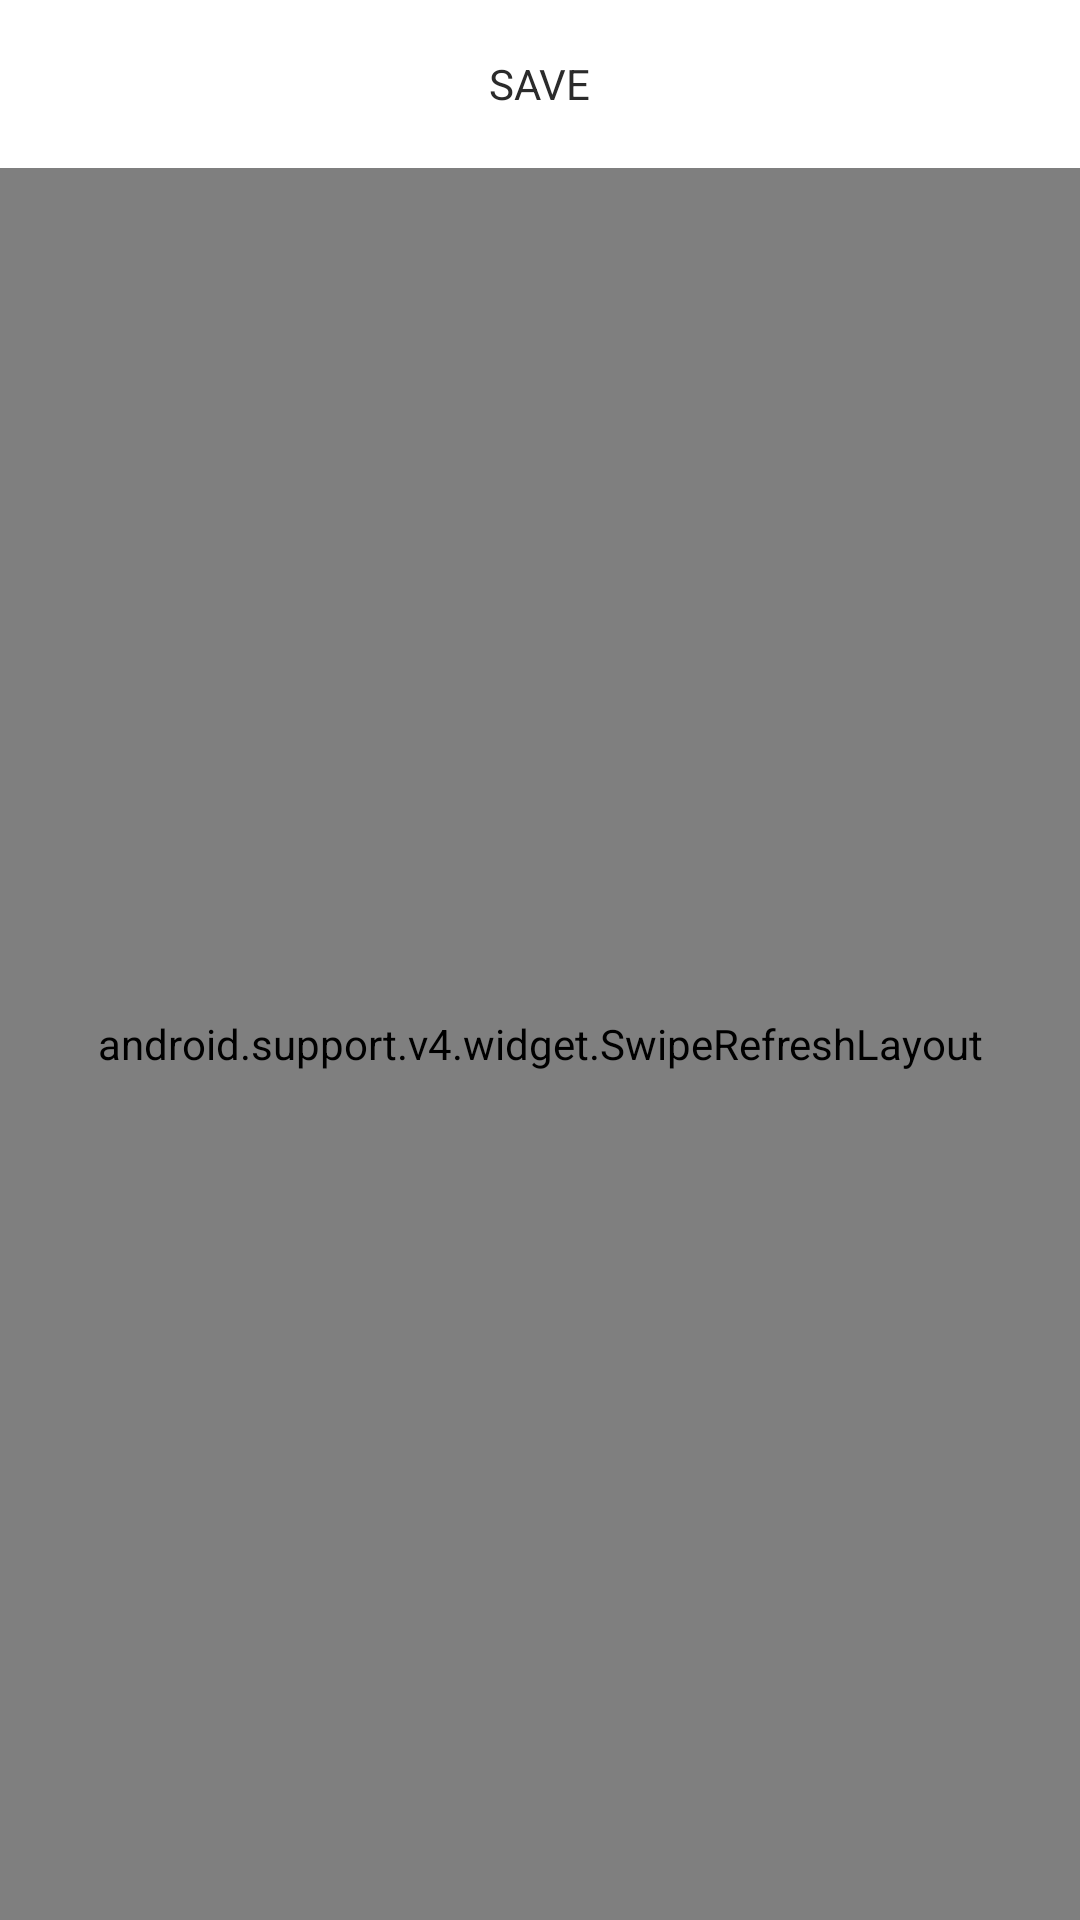

The Android layout XML behind this screen, and the referenced resources:
<!-- AndroidManifest.xml: application theme AppTheme -->
<!-- res/layout/editor_main.xml -->
<?xml version="1.0" encoding="utf-8"?>
<LinearLayout
	xmlns:android="http://schemas.android.com/apk/res/android"
	xmlns:app="http://schemas.android.com/apk/res-auto"
	xmlns:tools="http://schemas.android.com/tools"
	android:layout_height="match_parent"
	android:layout_width="match_parent"
	android:orientation="vertical" >
	
	<android.support.v7.widget.Toolbar
		android:id="@+id/bottomnavigationToolbar1"
		android:layout_width="match_parent"
		android:layout_height="?attr/actionBarSize"
		android:background="@color/colorPrimary">

		<TextView
			android:textColor="#2b2b2b"
			android:layout_width="wrap_content"
			android:layout_height="wrap_content"
			android:text="SAVE"
			android:layout_gravity="center"/>

	</android.support.v7.widget.Toolbar>


	<android.support.v4.widget.SwipeRefreshLayout
		android:id="@+id/swipe_container"
		android:layout_width="match_parent"
		android:layout_height="match_parent" >

		<android.support.v4.widget.NestedScrollView
			android:layout_width="match_parent"
			android:layout_height="match_parent">

			<LinearLayout
				android:layout_width="match_parent"
				android:layout_height="wrap_content"
				android:orientation="vertical">

				
				<LinearLayout
					android:layout_width="match_parent"
					android:layout_height="wrap_content"
					android:background="@color/colorNormalBackground"
					
					android:orientation="vertical"
					android:gravity="center">

					
					<LinearLayout
						android:id="@+id/editor_createdate"
						android:clickable="true"
						android:layout_height="wrap_content"
						android:layout_width="match_parent"
						android:paddingTop="25dp"
						android:gravity="center">

						<TextView
							android:id="@+id/editor_createdate_text"
							android:layout_height="wrap_content"
							android:layout_width="wrap_content"
							android:textAppearance="?android:attr/textAppearanceMedium"
							android:singleLine="true"
							android:text="帳單日期 : 23/7/2018" />

					</LinearLayout>


					
					<LinearLayout
						android:id="@+id/editor_amount"
						android:layout_height="wrap_content"
						android:layout_width="match_parent"
						android:orientation="vertical"
						android:paddingTop="25dp"
						android:paddingBottom="25dp"
						android:clickable="true"
						android:background="?attr/selectableItemBackground" >


						<TextView
							android:id="@+id/editor_amount_text"
							android:layout_width="match_parent"
							android:layout_height="wrap_content"
							android:text="$ 0.00"
							android:focusable="true"
							android:singleLine="true"
							android:background="@android:color/transparent"
							android:layout_gravity="center"
							android:gravity="center_horizontal"
							android:textSize="40dp"/>

						<TextView
							android:layout_width="match_parent"
							android:layout_height="wrap_content"
							android:text="金額"
							android:layout_gravity="center"
							android:gravity="center_horizontal"
							android:textSize="20dp"/>

					</LinearLayout>


					
					<LinearLayout
						android:id="@+id/editor_dollarside"
						android:layout_height="wrap_content"
						android:layout_width="match_parent"
						android:paddingBottom="25dp"
						android:clickable="true"
						android:gravity="center">

						<TextView
							android:id="@+id/editor_doallarside_text"
							android:layout_height="wrap_content"
							android:layout_width="wrap_content"
							android:textAppearance="?android:attr/textAppearanceMedium"
							android:textAlignment="center"
							android:text="HKD" />

					</LinearLayout>


				</LinearLayout>


				
				<LinearLayout
					android:layout_height="wrap_content"
					android:layout_width="match_parent"
					android:orientation="horizontal">

					
					<include
						android:id="@+id/input_type"
						layout="@layout/editor_parts_type" />


				</LinearLayout>



				
				<LinearLayout
					android:layout_height="wrap_content"
					android:layout_width="match_parent"
					android:background="@color/colorNormalBackground"
					android:orientation="vertical"
					android:layout_marginTop="10dp">

					
					<include
						android:id="@+id/include_name"
						layout="@layout/editor_parts_inputlayout" />

					
					<include
						android:id="@+id/include_account"
						layout="@layout/editor_parts_inputlayout" />

					
					<include
						android:id="@+id/include_paymethod"
						layout="@layout/editor_parts_inputlayout" />

					
					<include
						android:visibility="gone"
						android:id="@+id/include_paymethod"
						layout="@layout/editor_parts_date" />
					
				</LinearLayout>


				
				<LinearLayout
					android:layout_height="wrap_content"
					android:layout_width="match_parent"
					android:background="@color/colorNormalBackground"
					android:orientation="vertical"
					android:layout_marginTop="20dp" >

					
					<include
						android:id="@+id/include_remark"
						layout="@layout/editor_parts_inputlayout" />

				</LinearLayout>




				
				<LinearLayout
					android:layout_height="wrap_content"
					android:layout_width="match_parent"
					android:background="@color/colorNormalBackground"
					android:orientation="vertical"
					android:layout_marginTop="20dp"
					android:layout_marginBottom="20dp">

					
					<LinearLayout
						android:layout_height="wrap_content"
						android:layout_width="match_parent"
						android:paddingTop="25dp"
						android:paddingBottom="25dp"
						android:paddingLeft="20dp"
						android:paddingRight="20dp"
						android:clickable="true"
						android:background="?attr/selectableItemBackground" >

						<TextView
							android:layout_height="wrap_content"
							android:layout_width="wrap_content"
							android:textAppearance="?android:attr/textAppearanceSmall"
							android:text="加入相片" />

					</LinearLayout>

				</LinearLayout>








			</LinearLayout>
		</android.support.v4.widget.NestedScrollView>



	</android.support.v4.widget.SwipeRefreshLayout>
			 
	
</LinearLayout>
<!-- res/layout/editor_parts_type.xml (included above) -->
<?xml version="1.0" encoding="utf-8"?>
<RelativeLayout
	xmlns:android="http://schemas.android.com/apk/res/android"
	android:layout_height="wrap_content"
	android:layout_width="match_parent">

	<LinearLayout
		android:layout_height="50dp"
		android:layout_width="match_parent"
		android:orientation="horizontal"
		android:background="#FFFFFF"
		android:id="@+id/editorpartstypeLinearLayout1"/>

	<LinearLayout
		android:layout_height="50dp"
		android:layout_width="match_parent"
		android:orientation="horizontal"
		android:layout_below="@id/editorpartstypeLinearLayout1"/>

	<RelativeLayout
		android:layout_height="wrap_content"
		android:layout_width="wrap_content"
		android:background="@drawable/circle_background"
		android:layout_margin="5dp"
		android:gravity="center"
		android:clickable="true"
		android:elevation="4dp"
		android:layout_centerInParent="true">

		<TextView
			android:layout_width="wrap_content"
			android:layout_height="wrap_content"
			android:textAppearance="?android:attr/textAppearanceSmall"
			android:text="衣"
			android:padding="20dp"
			android:visibility="gone"/>

		<ImageView
			android:layout_height="wrap_content"
			android:layout_width="wrap_content"
			android:src="@mipmap/ic_tshirt_crew"/>

	</RelativeLayout>

</RelativeLayout>
<!-- res/layout/editor_parts_inputlayout.xml (included above) -->
<?xml version="1.0" encoding="utf-8"?>
<LinearLayout
	xmlns:android="http://schemas.android.com/apk/res/android"
	android:layout_height="wrap_content"
	android:layout_width="match_parent"
	android:orientation="vertical">
	
	<android.support.design.widget.TextInputLayout
		android:id="@+id/editor_textinputlayout"
		android:layout_height="wrap_content"
		android:layout_width="match_parent"
		android:clickable="true"
		android:paddingTop="25dp"
		android:paddingBottom="25dp"
		android:paddingLeft="20dp"
		android:paddingRight="20dp"
		android:textColor="@color/colorNormalTextcolor"
		android:textColorHint="@color/colorNormalTextcolor"
		android:background="?attr/selectableItemBackground">

		<leaningcode.leo.com.bottomnavigation_deom.Editor.PaddingTopEditText
			android:id="@+id/editor_layout_text"
			android:layout_height="wrap_content"
			android:layout_width="match_parent"
			android:textAppearance="?android:attr/textAppearanceSmall"
			android:focusable="false"
			android:editable="false"
			android:enabled="false"
			android:longClickable="false"
			android:clickable="false"
			android:cursorVisible="false"
			android:background="@android:color/transparent"
			android:textColor="@color/colorNormalTextcolor"
			android:textColorHint="@color/colorNormalTextcolor" />

	</android.support.design.widget.TextInputLayout>
	
	
	<View
		android:id="@+id/editor_underline"
		android:layout_height="0.5dp"
		android:layout_width="match_parent"
		android:layout_marginLeft="20dp"
		android:layout_marginRight="20dp"
		android:background="@color/colorUnderLine" />
	
</LinearLayout>
<!-- res/layout/editor_parts_date.xml (included above) -->
<LinearLayout xmlns:android="http://schemas.android.com/apk/res/android"
    android:layout_width="fill_parent"
    android:layout_height="fill_parent"
    android:orientation="vertical">
	
	<include layout="@layout/editor_parts_underline" />
	
	<LinearLayout
		android:layout_height="wrap_content"
		android:layout_width="match_parent"
		android:orientation="horizontal"
		android:paddingTop="25dp"
		android:paddingBottom="25dp">

		<TextView
			android:layout_height="wrap_content"
			android:layout_width="match_parent"
			android:layout_weight="1"
			android:textAppearance="?android:attr/textAppearanceSmall"
			android:textAlignment="center"
			android:text="開始日期" />

		<View
			android:layout_height="match_parent"
			android:layout_width="0.5dp"
			android:background="#9e9e9e" />

		<TextView
			android:layout_height="wrap_content"
			android:layout_width="match_parent"
			android:layout_weight="1"
			android:textAppearance="?android:attr/textAppearanceSmall"
			android:textAlignment="center"
			android:text="結束日期" />

	</LinearLayout>

	<include layout="@layout/editor_parts_underline" />

	
	<LinearLayout
		android:layout_height="wrap_content"
		android:layout_width="match_parent"
		android:paddingTop="25dp"
		android:paddingBottom="25dp"
		android:paddingLeft="20dp"
		android:paddingRight="20dp"
		android:clickable="true"
		android:background="?attr/selectableItemBackground" >

		<TextView
			android:layout_height="wrap_content"
			android:layout_width="wrap_content"
			android:textAppearance="?android:attr/textAppearanceSmall"
			android:text="設置提醒" />

	</LinearLayout>
	
    
</LinearLayout>
<!-- res/layout/editor_parts_underline.xml (included above) -->
<LinearLayout xmlns:android="http://schemas.android.com/apk/res/android"
    android:layout_width="fill_parent"
    android:layout_height="wrap_content"
    android:orientation="vertical">
	
	<View
		android:layout_height="0.5dp"
		android:layout_width="match_parent"
		android:layout_marginLeft="20dp"
		android:layout_marginRight="20dp"
		android:background="@color/colorUnderLine" />
    
</LinearLayout>
<!-- resources referenced by this layout -->
<resources>
  <color name="colorNormalBackground">#FFFFFF</color>
  <color name="colorNormalTextcolor">#808080</color>
  <color name="colorPrimary">#ffffff</color>
  <color name="colorUnderLine">#9e9e9e</color>
  <!-- drawable circle_background (drawable) -->
  <?xml version="1.0" encoding="utf-8"?>
  <shape
      xmlns:android="http://schemas.android.com/apk/res/android"
      android:shape="oval">
  
  	<solid 
  		android:color="#989898"/>
  
  	<size 
  		android:width="70dp"
          android:height="70dp"/>
  </shape>
  <style name="AppTheme" parent="Theme.AppCompat.Light.NoActionBar">
          
          <item name="colorPrimary">@color/colorPrimary</item>
          <item name="colorPrimaryDark">@color/colorPrimaryDark</item>
          <item name="colorAccent">@color/colorAccent</item>
  		<item name="android:navigationBarColor">@color/colorPrimary</item>
  		<item name="android:windowLightNavigationBar">true</item>
  		<item name="android:windowLightStatusBar">true</item>
  		<item name="android:navigationBarColor">@color/colorPrimary</item>
  		<item name="android:windowLightNavigationBar">true</item>
  		
      </style>
  <color name="colorPrimaryDark">#ffffff</color>
  <color name="colorAccent">#52DC8F</color>
</resources>
